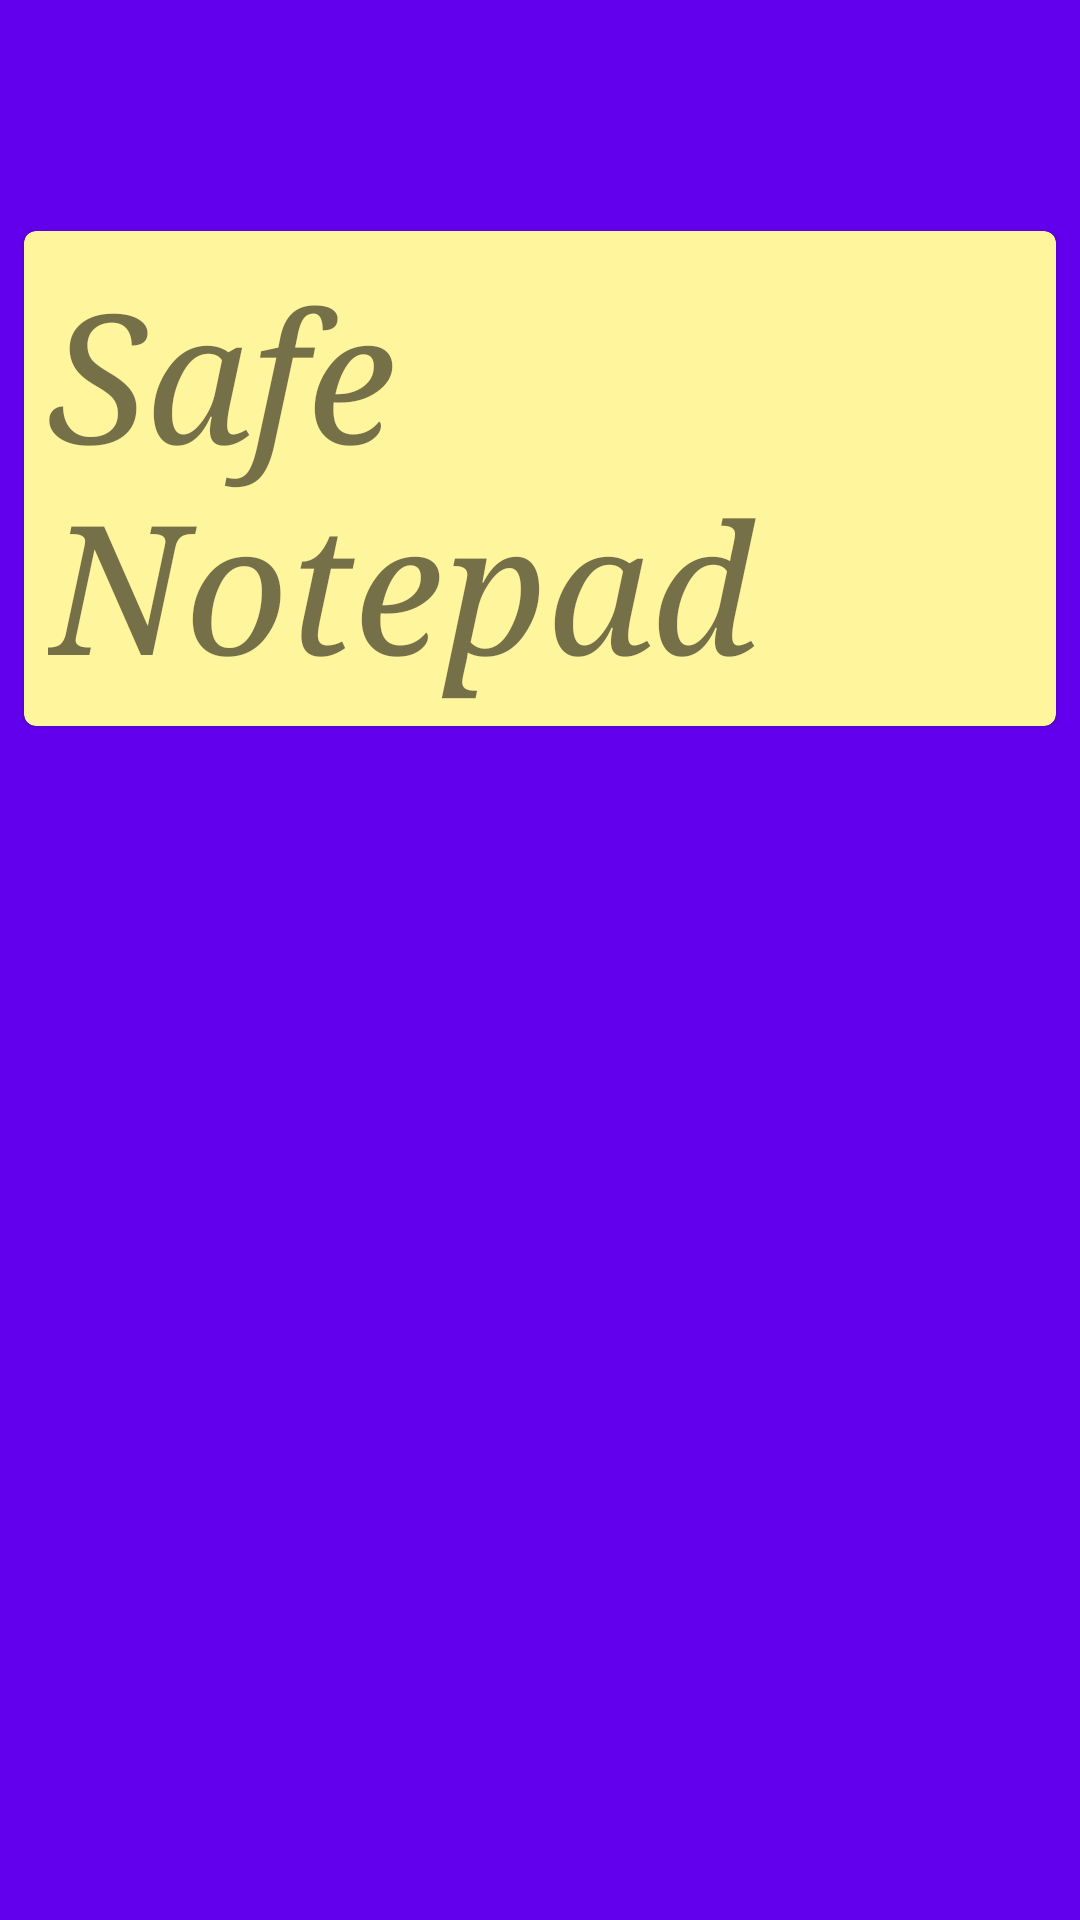

This screen was rendered from an Android layout file. Write that file and the resources it references.
<!-- AndroidManifest.xml: application theme Theme.SafeNotepad -->
<!-- res/layout/fragment_fingerprint.xml -->
<?xml version="1.0" encoding="utf-8"?>
<layout xmlns:android="http://schemas.android.com/apk/res/android"
    xmlns:app="http://schemas.android.com/apk/res-auto"
    xmlns:tools="http://schemas.android.com/tools">

    <data>

        <variable
            name="fingerprintFragment"
            type="com.example.safenotepad.FingerprintFragment" />
    </data>

    <androidx.constraintlayout.widget.ConstraintLayout
        android:layout_width="match_parent"
        android:layout_height="match_parent"
        android:background="@color/purple_500"
        tools:context=".FingerprintFragment">

        <com.google.android.material.card.MaterialCardView
            android:id="@+id/material_card_fingerprint_fragment"
            android:layout_width="match_parent"
            android:layout_height="wrap_content"
            android:layout_margin="8dp"
            app:cardBackgroundColor="@color/yellow"
            app:layout_constraintBottom_toTopOf="@+id/imageView"
            app:layout_constraintEnd_toEndOf="parent"
            app:layout_constraintStart_toStartOf="parent"
            app:layout_constraintTop_toTopOf="parent"
            app:layout_constraintVertical_bias="1.0">

            <androidx.constraintlayout.widget.ConstraintLayout
                android:layout_width="match_parent"
                android:layout_height="match_parent"
                android:layout_margin="8dp">

                <TextView
                    android:id="@+id/fingerprint_fragment_text"
                    android:layout_width="wrap_content"
                    android:layout_height="wrap_content"
                    android:fontFamily="serif"
                    android:text="@string/app_name"
                    android:textSize="60sp"
                    android:textStyle="italic"
                    app:layout_constraintBottom_toBottomOf="parent"
                    app:layout_constraintEnd_toEndOf="parent"
                    app:layout_constraintStart_toStartOf="parent"
                    app:layout_constraintTop_toTopOf="parent" />

            </androidx.constraintlayout.widget.ConstraintLayout>

        </com.google.android.material.card.MaterialCardView>

        <ImageView
            android:id="@+id/imageView"
            android:layout_width="99dp"
            android:layout_height="82dp"
            android:src="@drawable/ic_baseline_sticky_note_2_24"
            app:layout_constraintBottom_toBottomOf="parent"
            app:layout_constraintEnd_toEndOf="parent"
            app:layout_constraintHorizontal_bias="0.497"
            app:layout_constraintStart_toStartOf="parent"
            app:layout_constraintTop_toTopOf="parent"
            app:layout_constraintVertical_bias="0.448"
            app:tint="@color/yellow" />


    </androidx.constraintlayout.widget.ConstraintLayout>

</layout>
<!-- resources referenced by this layout -->
<resources>
  <color name="purple_500">#FF6200EE</color>
  <color name="yellow">#fff59d</color>
  <string name="app_name">Safe Notepad</string>
  <style name="Theme.SafeNotepad" parent="Theme.MaterialComponents.DayNight.DarkActionBar">
          
          <item name="colorPrimary">@color/purple_500</item>
          <item name="colorPrimaryVariant">@color/purple_700</item>
          <item name="colorOnPrimary">@color/white</item>
          
          <item name="colorSecondary">@color/teal_200</item>
          <item name="colorSecondaryVariant">@color/teal_700</item>
          <item name="colorOnSecondary">@color/black</item>
          
          <item name="android:statusBarColor" tools:targetApi="l">?attr/colorPrimaryVariant</item>
          
      </style>
  <color name="purple_700">#FF3700B3</color>
  <color name="white">#FFFFFFFF</color>
  <color name="teal_200">#FF03DAC5</color>
  <color name="teal_700">#FF018786</color>
  <color name="black">#FF000000</color>
</resources>
